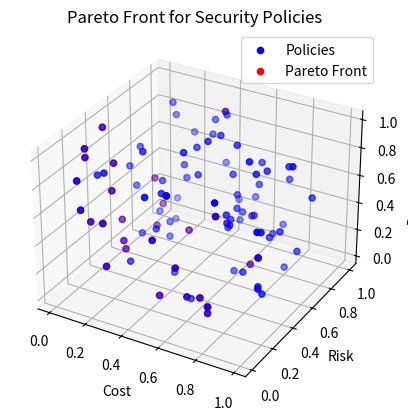

Write the Python code that produced this figure.
import numpy as np
import matplotlib.pyplot as plt
from mpl_toolkits.mplot3d import Axes3D

# Generate sample data
np.random.seed(0)
n_points = 100
cost = np.random.rand(n_points)
risk = np.random.rand(n_points)
performance = np.random.rand(n_points)

# Identify Pareto front
def pareto_front(cost, risk, performance):
    is_pareto = np.ones(cost.shape[0], dtype=bool)
    for i in range(cost.shape[0]):
        is_pareto[i] = np.all(np.any([(cost[:i] > cost[i]),
                                      (risk[:i] > risk[i]),
                                      (performance[:i] > performance[i])], axis=0))
    return is_pareto

is_pareto = pareto_front(cost, risk, performance)

# Plot the data
fig = plt.figure()
ax = fig.add_subplot(111, projection='3d')
ax.scatter(cost, risk, performance, c='b', label='Policies')
ax.scatter(cost[is_pareto], risk[is_pareto], performance[is_pareto], c='r', label='Pareto Front')

ax.set_xlabel('Cost')
ax.set_ylabel('Risk')
ax.set_zlabel('Performance')
ax.set_title('Pareto Front for Security Policies')
ax.legend()

plt.show()
